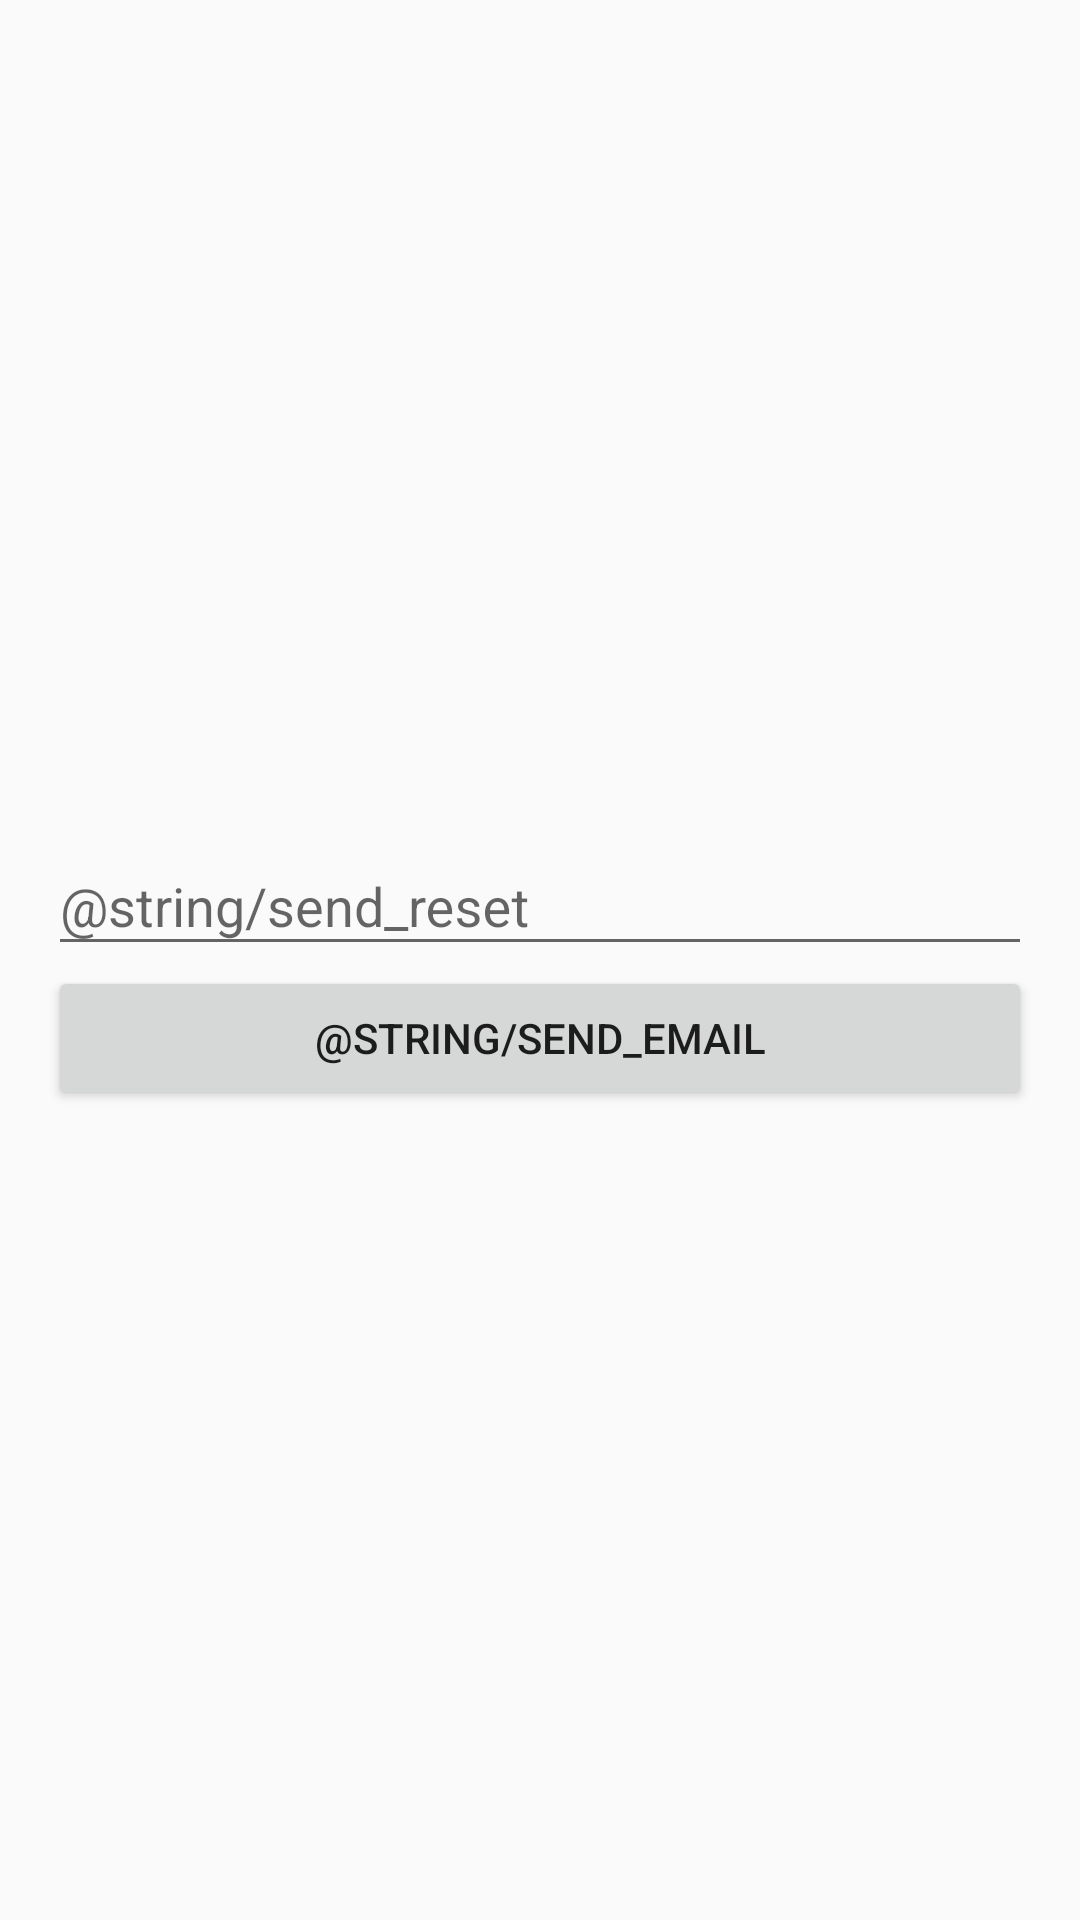

Reconstruct the res/layout file that produces this screen, plus the resources it refers to.
<!-- AndroidManifest.xml: application theme AppTheme -->
<!-- res/layout/activity_resetarsenha.xml -->
<?xml version="1.0" encoding="utf-8"?>
<LinearLayout xmlns:android="http://schemas.android.com/apk/res/android"
    xmlns:app="http://schemas.android.com/apk/res-auto"
    xmlns:tools="http://schemas.android.com/tools"
    android:layout_width="match_parent"
    android:layout_height="match_parent"
    android:orientation="vertical"
    android:gravity="center"
    android:padding="@dimen/default_padding"
    tools:context=".LoginActivity">


    <android.support.design.widget.TextInputLayout
        android:layout_width="match_parent"
        android:layout_height="wrap_content">
        <EditText
            android:id="@+id/email_send"
            android:layout_width="match_parent"
            android:layout_height="wrap_content"
            android:ems="10"
            android:inputType="textEmailAddress"
            android:hint="@string/send_reset"/>

    </android.support.design.widget.TextInputLayout>


    <Button
        android:id="@+id/send_button"
        android:text="@string/send_email"
        android:layout_width="match_parent"
        android:layout_height="wrap_content"
        />


</LinearLayout>
<!-- resources referenced by this layout -->
<resources>
  <dimen name="default_padding">16dp</dimen>
  <style name="AppTheme" parent="Theme.AppCompat.Light.DarkActionBar">
          
          <item name="colorPrimary">@color/colorPrimary</item>
          <item name="colorPrimaryDark">@color/colorPrimaryDark</item>
          <item name="colorAccent">@color/colorAccent</item>
      </style>
  <!-- not gathered from this repository: default colours our renderer supplied (Android Studio template values) -->
  <color name="colorPrimary">#FF6200EE</color>
  <color name="colorPrimaryDark">#FF3700B3</color>
  <color name="colorAccent">#FF03DAC5</color>
</resources>
